pico-8 play session: no input (idle), after a click and taps of 🅾, ❎, 🅾+❎, 🅾 in the second before t = 0

[t = 1 s] idle ~1s (no d-pad/buttons)
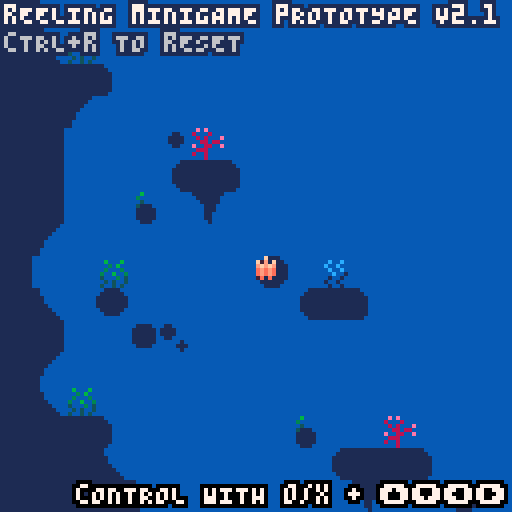
[t = 6 s] idle ~6s (no d-pad/buttons)
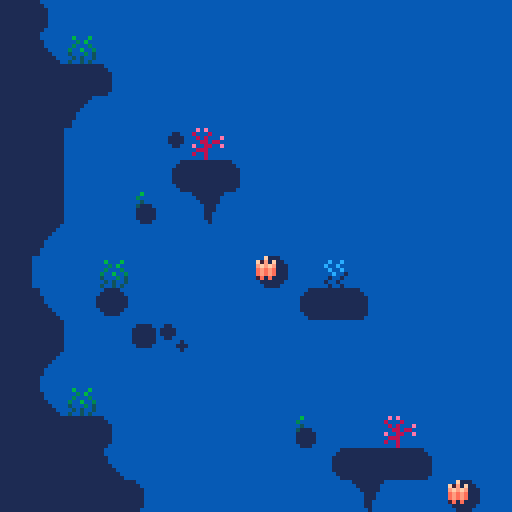

pico-8 cartridge
version 42
__lua__
--fishing game 🐱 
--by alex & kota
-------------------------------

function _init()
 cam={x=0,y=0}
 
 --muffle music
 music(2)
 poke(0x5f41, 15)
 poke(0x5f43, 15)

 --set color palette
 reset_pal()
 --shortcuts to make it easier
	--to reset pal
	p=pal
	rp=reset_pal


 --create fish arcetypes
 init_fish()
 
 --set up interactalbes
 --init_interactables()
 
 --set update/draw
 --_upd=update_game
 --_drw=draw_game
 
 --debug
	--add show debug menu item
	menuitem(1,"debug on/off",function()show_debug = not show_debug end)
end


function _update()
 
 shake()
end


function _draw()
 cls(2)
 map()
 
 --draw minigame
 if(draw_reeling_mg)then
	 draw_reeling()
 end
 
 if(show_debug)then
	 print_debug()
	 draw_hboxs()
 end
 
 if(t()<6)then
		bprint("rEELING mINIGAME pROTOTYPE V2.1",1,1,15,1)
		bprint("cTRL+r TO rESET",1,8,14,1)
		bprint("cONTROL WITH o/x + ⬆️⬇️⬅️➡️",19,121,15,0)
 end
end


--== random helpers ==----------

--printing

--prints with a border
function bprint(text,x,y,c,bc)
 for i=x-1,x+1 do
  for j=y-1,y+1 do
   print(text,i,j,bc)
  end
 end
 print(text,x,y,c)
end

--prints with a centered border
--(set x=63 to center on screen)
function bprint_cent(str,x,y,c,bc)
 bprint(str,x-(#str*2),y,c,bc)
end


--sprites

--outlined sprite
function ospr(c, n, x, y, w, h, flip_x, flip_y)
	w = w or 1
	h = h or 1
	
	flip_x = flip_x or false
	flip_y = flip_y or false
	
	pal({[0]=c,c,c,c,c,c,c,c,c,c,c,c,c,c,c,c}, 0)
	
	spr(n, x-1, y, w, h, flip_x, flip_y)
	spr(n, x+1, y, w, h, flip_x, flip_y)
	spr(n, x, y-1, w, h, flip_x, flip_y)
	spr(n, x, y+1, w, h, flip_x, flip_y)

	pal(0)
	
	spr(n, x, y, w, h, flip_x, flip_y)
end

--outlined special sprite
function osspr(c, sx, sy, sw, sh, dx, dy, dw, dh, flip_x, flip_y)
	w = w or 1
	h = h or 1
	
	flip_x = flip_x or false
	flip_y = flip_y or false
	
	pal({[0]=c,c,c,c,c,c,c,c,c,c,c,c,c,c,c,c}, 0)
	
	sspr(sx,sy,sw,sh,dx-1,dy,dw,dh,flip_x,flip_y)
	sspr(sx,sy,sw,sh,dx,dy-1,dw,dh,flip_x,flip_y)
	sspr(sx,sy,sw,sh,dx+1,dy,dw,dh,flip_x,flip_y)
	sspr(sx,sy,sw,sh,dx,dy+1,dw,dh,flip_x,flip_y)
	
	pal(0)
	
	sspr(sx,sy,sw,sh,dx,dy,dw,dh,flip_x,flip_y)
end


--prints outlined sprites



--colors

--reset color palette
function reset_pal()
 pal()
 --poke( 0x5f2e, 1 ) --endable hidden colors
 custom_palette = {[0]=0,1,140,12,131,3,139,130,136,14,142,143,15,13,6,7}
 pal( custom_palette, 1 )
end


--== debug stuff ==-------------

--debug
debug={}

show_debug=false

function print_debug()
 for i=1,20 do
  if(debug[i]!=nil) then
   bprint(debug[i],cam.x+1,cam.y+1+(i-1)*6,8,0)
  end
 end
end

function draw_hboxs()
 for i in all(interactables) do
  local hb=i.hbox
  fillp(▒)
  rect(hb.x1,hb.y1,hb.x2,hb.y2,8)
  fillp()
 end
 
-- for i in all(enemies) do
--  local hb=i.hbox
--  fillp(▒)
--  rect(hb.x1,hb.y1,hb.x2,hb.y2,8)
--  fillp()
-- end
-- 
-- local hb=mg_fish.hbox
-- fillp(▒)
-- rect(hb.x1,hb.y1,hb.x2,hb.y2,8)
-- fillp()
end




function col(a,b)
 --check if hb
 --if(a.hb==nil)debug[8]=a.id..":invalid hb"
 --if(b.hb==nil)debug[8]=b.id..":invalid hb"
 ahb=a.hbox
 bhb=b.hbox

 if(
  ((ahb.x1>=bhb.x1 and ahb.x1<=bhb.x2)
  or (ahb.x2>=bhb.x1 and ahb.x2<=bhb.x2))
 and 
  ((ahb.y1>=bhb.y1 and ahb.y1<=bhb.y2)
  or (ahb.y2>=bhb.y1 and ahb.y2<=bhb.y2))
  ) then 
   return true
 end

 return false
end
-->8
-- reeling --


--reel meter
rl={
 rate=0.5
}

function start_reeling()

end


function update_reelmeter()

end


--== other helpers ==------------


--win function--
function reel_success()
 do_reeling_mg=false
 sfx(-1,2)
 sfx(-1,3)
 
 music(-1)
 
 shake_i=15
 
 uh_um_fish=rnd(fishes)
end

function reel_success2()
 music(32)

 reel_fish_caught=true
end


--get distance between 2 tables
function get_distance(point1,point2)
 local dx=point2.x-point1.x
 local dy=point2.y-point1.y
 return sqrt(dx*dx+dy*dy)
end


--wait function
function wait(frames) 
 for i = 1,frames do 
  flip() 
 end 
end


--screenshake--
shake_i=0
function shake()
 local shake_x=rnd(shake_i)-(shake_i/2)
 local shake_y=rnd(shake_i)-(shake_i/2)

 --offset the camera
 camera(cam.x+shake_x,cam.y+shake_y)

 --ease shake and return to normal
 shake_i*=.7
 if shake_i<.3 then 
  shake_i=0 
 end
end
-->8
--spawners

--spawning
spawners={}
function make_spawner(id,make_func,make_func_params,rate,range)
 local s={
  id=id,init_rate=rate,rate=rate
  ,range=range or 0
  ,make_func=make_func or function()print("spawner err no make_func")end
  ,make_func_params=make_func_params
  ,f=1
  ,update=function(s)
   s.f+=1
   if(s.f>s.rate) then
    s.make_func(s.make_func_params)
    s.f=1
    s.rate=s.init_rate+rnd(s.range)-(s.range/2)
   end
  end
 }
 add(spawners,s)
end

function update_spawners()
 for s in all(spawners) do 
  s.update(s)
 end
end 
-->8
--== particle system ==--

fxs={} --fx table

--update all fx
function update_fx()
 for fx in all(fxs) do
  --age fxs
  fx.age+=1
  
  --remove timed out fxs
  if(fx.age>fx.life)del(fxs,fx)
  
  --do other udpates
  if(fx.upd!=nil)then
		 fx.upd(fx)
  end
 end
end

--draw all fx
function draw_fx()
 for fx in all(fxs) do
  --if custom draw, do it
  --otherwise color pixel fx.col
  if(fx.draw!=nil)then
   fx.draw(fx)
  else
   pset(fx.x,fx.y,fx.col)
  end
 end
end

--add fx to fx table
---x,y,life,col,upd,drw
function add_fx(x,y,life,col,upd,draw)
 local fx={
   age=0
  ,x=x, y=y
  ,life=life
  ,col=col or 15 --default col=white
  ,upd=upd or nil
  ,draw=draw or nil
 }
 add(fxs,fx)
 return fx
end
-->8
--fish

--[[ fish structure
 name, scale, sprt (sprite #)
 , w, h (sprite width/height)
 ,shinycols
]]--

fishes={
} --arcetype table

--add fish to fishes table
function make_fish(name,sprt,w,h,scale,shinycols)
 add(fishes,
  {name=name
  ,sprt=sprt
  ,w=w,h=h
  ,scale=scale
  ,shinycols=shinycols}
 )
end

--fully populates fishes table
--◆this can be optimized for
--tokens if need be
function init_fish()
 --default scale = 2
 --1x1 fish
 make_fish("moss slug"
  ,135,1,1,2,{{6,3},{5,2},{4,1}})
 make_fish("stromateidae"
  ,136,1,1,2)
 make_fish("darwin fish"
  ,137,1,1,2)
 make_fish("omega fish"
  ,138,1,1,2)
 make_fish("greenback"
  ,139,1,1,2)
 make_fish("shad"
  ,152,1,1,2)
 make_fish("pinktail"
  ,153,1,1,2,{{8,2},{9,3},{2,8},{3,9}})
 make_fish("shrimp"
  ,154,1,1,1,{{12,3},{11,2},{10,4}})
 make_fish("jumbo shrimp"
  ,154,1,1,3,{{12,3},{11,2},{10,4}})
 make_fish("pennon"
  ,155,1,1,2)
 make_fish("pufferfish"
  ,151,1,1,2)
 make_fish("seapony"
  ,134,1,1,2)
  
 --1x2 fish
 make_fish("axolittle"
  ,168,2,1,2)
 make_fish("trout"
  ,184,2,1,2)
  
 --2x2 fish
 make_fish("solfish"
  ,170,2,2,2)
 make_fish("spade"
  ,172,2,2,2)
 make_fish("amgler"
  ,174,2,2,2,{{6,15},{5,15},{4,15},{1,14},{7,13},{11,0},{12,15}})
 
 --xl fish
 make_fish("swordfish"
  ,140,4,2,3,{{3,9},{2,8},{1,7}})
 make_fish("hammerhead"
  ,164,4,2,3,{})
 make_fish("giant squid"
  ,160,4,2,3,{})
 
 
-- make_fish("rainbow trout"
--  ,184,2,1,2)
-- make_fish("betta"
--  ,22,2,1,1)
-- make_fish("bluegill"
--  ,8,1,1,1)  
-- make_fish("goldfish"
--  ,9,1,1,1)
-- make_fish("shad"
--  ,10,1,1,1)
-- make_fish("neon tetra"
--  ,24,1,1,1)
-- make_fish("shrimp"
--  ,25,1,1,1)
-- make_fish("minnow"
--  ,26,1,1,1)
-- make_fish("swordfish"
--  ,11,4,2,1)
end

function find_fish(search_term)
 for f in all(fishes) do
  if(f.sprt==search_term
  or f.name==search_term)then
   return f
  end
 end
end


--== fish display ==------------


function draw_fish_got(fish)
 --debugging shiny
-- fish=find_fish(160)
-- fish.shiny=true
 
 --get fish h and w
 local h=fish.h*8
 local w=fish.w*8
 local scale=fish.scale
 
 --upd scale
 --scale=fish.scale+0.5*sin(t()/4)
 
 --set inverse draw mode + fillp
 poke(0x5f34,0x2)
 --draw border circle
 fillp(▒)
 local circ_rad=65
 circfill(cam.x+64,cam.y+64,circ_rad,1 | 0x1800)
 fillp(█)
 
 --draw fish/lines
 local y=40
 y+=5*sin(t()/2)
 draw_flourish_lines(cam.x+63,cam.y+y+14)
 
 --draw fish
	osspr(0, fish.sprt%16*8,flr(fish.sprt/16)*8
  ,w,h
  ,cam.x+63-w*scale/2,cam.y+y-h*scale/2
  ,w*scale,h*scale)

 --shiny
 if(fish.shiny)set_shiny_pal(fish)
	
 sspr(fish.sprt%16*8,flr(fish.sprt/16)*8
  ,w,h
  ,cam.x+63-w*scale/2,cam.y+y-h*scale/2
  ,w*scale,h*scale)
 
 --complete palette refresh
 rp() 
  
 --print fish info
 bprint_cent("fish caught:",cam.x+63,cam.y+90,15,0)
 if(fish.shiny)then
  bprint_cent("shiny",cam.x+63,cam.y+98,10,0)  
  bprint_cent(fish.name,cam.x+63,cam.y+105,3,0)  
 else
  bprint_cent(fish.name,cam.x+63,cam.y+98,3,0)
 end
end


--item get lines
function draw_flourish_lines(x,y)
	for i=0,16 do
		local s=sin(time() * 2.1 + i/16)
		local c=cos(time() * 2.1 + i/16)
		local ty=y-14
		local r=20
		line(x+s*r,ty+c*r,x+s*40,ty+c*40,15)
	end
end


--shiny pal
function set_shiny_pal(fish)
 if(fish.shinycols==nil)return
 scols=fish.shinycols
 for i=1,#scols do
  pal(scols[i][1],scols[i][2])
 end
end

function reset_shiny_pal(fish)
	if(fish.shinycols==nil)return
 scols=fish.shinycols
 for i=1,#scols do
  pal(scols[i][2],scols[i][1])
 end
end
__gfx__
0077000000770000000077000000770000000770000000000000777777770000eeeeeeee000000000eeeeeeeeeeeeee0066065000050500089230000bbbbbbbb
07cb700007bc70000007cc700007cc7000007cc7000000000007888888887000ecb5bc5d09f0f9000e333333333333d0005550000005000089235660b452377b
07ccb7777bcc70000007cb700007cb7000007cb7000000000078899889988700ebbbbb5d089f98000e336333333353d00404040000ddd00088225550b452377b
07bbbbbbbbbb700000007b700007b7000007bb70000000009978899889988799eb7b7b5d089998000e365533333544d0004440007777777777777777b452377b
77bbb7bbb7bb770000007bb70007b7000007b700000000008878888888888788e5bcb55d008980000e3373333b3373d007aaa7007accccc77ccccca7b442277b
07bbb7bbb7bb7000000007b70007bb770007bb77000000007799999999999977e4aaa44d500800500e337333313373d007baa7007abbbbb77bbbbba7baaaaaab
77bbbbbcbbbb7700000007bb000077bb000077bb000000000778888888888777dddddddd450605400e665666656656d007bbb7007abbbbb77bbbbba7bde7777b
007bbbbbbbb7000000000077000000770000007700000000077777777777777000000000045654000eddddddddddddd0007770007abbffb77bffbba7bde7777b
0007aaaaaa7000000000777bbbbb70000000777bbbbb700000000000000000000077770000040000cccccccccccccccc000006507abbccb77bccbba7bde9998b
007bbbbbbb7000000007cccbbbbbb7000007cccbbbbb700000000000000000000788887001233300bbbbbbbbbbbbbbbb060050057abbbbb77bbbbba7bdd8888b
07bbabbbb70000000007bbbaaaabab700007bbbaaabb700000000000000000000789987001233300bbbbbbbbbbbbbbbb005006057abbbbb77bbbbba7baaaaaab
07babbbbb7000000007b7ba7777a7ab70007bba777ab7000eeeee0007700000099899899012333007777777777777777005000047abbbbb77bbbbba7b567777b
07bbb77bb770000007ba7b7007a707a70007ba707a7a7000ddddd0070070000088777788012233000aa0000000000aa0050060407abbbbb77bbbbba7b567777b
07ab7bc7bbc7000007a77a7007a70070007ba7007a7ab700d7d7d7700455000079999997012233000ab0000000000ab0005454007aaaaaa77aaaaaa7b567777b
07aaaaa7aaa7000000707aa707aa7000007a7a70077ab700ddddd0004606500078888887011222000ab0000000000ab00baaaab07777777777777777b557777b
007777707770000000000777007770000007777000077000777770005000500007777770011111000ab0000000000ab00077770000aaa000000aaa00baaaaaab
3ffffffffffffffffffffff3bbbbbbbb003333000000003200000065000000980cccccccccccccc000dffd0000000000000e000000000300cccccccc0000ddd0
231111111111111111111132bbbbbbbb03211230000003200000065000000980cbbbbbbbbbbbbba700dfed0000ddd00000ded00000123000bbbbbbbb000d000d
213333333333333333333312bbbbbbbb32111123000032000000650000009800cbbbbbbbbbbbbba700dfed000fdedf0000d0d0000b222000bbbbbbbb000d000d
213333333333333333333312aaaaaaaa31111113000320000006500000098000cbbbbbbbbbbbbba700dffd00defffed000ded0000045600077777777000d000d
2133f3333333333333333312aaaaaaaa31111113002100000054000000870000cbbbbbbbbbbbbba700defd007deeed70000e000000445600000000000000ddd0
213f333333333333333333127777777731111113021000000540000008700000cbbbbbbbbbbbbba700defd007fdddf7000ded0000044560000000000000000d0
213f33333333333333333312777777772111111221e0000054e0000087e00000caaaaaaaaaaaaaa700defd007e7f7e7000d0d0000004456000000000000000d0
213f333333333333333333127777777721111112100000004000000070000000077777777777777000dffd007e7e7e7000ded0000000b00600000000000000dd
213f33333333333333333312bcccccca2222222200000000030206050000000000effe00213f3333eeeeeeeeeeeeeeee000e00000cccccc03333331200f0000d
213f33333333333333333312cabbbb7c21111112009880000030005000998800099ee890213f3333effffffeeffffffe00e0e00007bbbb70333333120ee0000d
213f33333333333333333312cbabb7ac311111130fffff007221f54700700700f870078f213f3333ef7ff7feeffffffe0e000e00007aac0033333312dd00000d
2133f3333333333333333312cbba7aac31111113fffffed07721d47707000070fe0000ef213f3333ef7777edef7ff7ede00600e0007aa60033333312dd00000d
213333333333333333333312cbb7baac311111139ffeed807c7777a789999998d970078d213f3333efeeeeedefffffede05460e0007a5c0033333312d000000d
213333333333333333333312cb7aabac3111111389ddd8707b7ba7a798888887088dd890213f3333deeeeeeddeeeeeedabbbba70007a4c0033333312d10000dd
232222222222222222222232c7aaaabcabbbbbba088887007b7ba7a79888888700deed00213f3333dddddddddddddddd0aaaa700007aa40033333312dd1111d0
311111111111111111111113accccccbaaaaaaaa007770007b7ba7a78777777800000000213f3333077007700770077000777000007a4c00333333120dddddd0
66666666666666666666666677777777788879887777777700000033333333333333333333000000122333331100000000000000cffffffcffffffffffffffff
666666666666666666666666777777777888778878888888000002222222222222222222222000001122222211000000000000000cffffc0fffffbbaffffbfff
5555555555555555555555557777777778888888788888880000222111111111111111111222000071111111111000000000000000000000ffffbccbaffbcbff
54545454545454545454545477777777788888887888888800032211111111111111111111223000a7111111111000000000000000000000ffffcffcbafcfcff
4444444444444444444444447777777778888888788888880032211177777777777777771112230077777777111100000000000000000000ffffcbffcbfffcff
7777777774777777777747777777777778888888788888883322117bbb7bbba7bbbba7bb771122337aaa7aaa111110000000000000000000fffffcfffcbbbcff
777777777747777777757777777777777888888878888888222117a7aa7aaaa7aaaaa7aa7a7112227bbb7bbb111111000cffffc000000000ffffffffffcccfff
77777777757777777777577777777777788888887888888811117ba777777777777777777aa711117777777711111110cffffffc00000000ffffffffffffffff
0000000000000000000000007777777777777777bb7acba7007acba7baaaa7bb777777777aba70003333322111111110000000ccffffffffc000000000000000
0090900000c0c00000007a007777777777777777777acba7007acba7777777777ff7ffa77aba7000222222111111110000ccccfffffffffffccccc0000000000
0089900000acc000bbbb7abb77edd77777777777bb7acba7007acba7ba7bbbbb7cf7cfa77aba700011111117111110000cffffffffffffffffffffc000000000
0088900000aac00077777a7777ddd7777ed77777aa7acba7007acba7aa7bbbaa7cc7cca77aba70001111117a11110000fffffcffffffffffffcfffff00000000
050500000505000000007a0077ddd7777dd77777777acba7007acba777777777777777777aba70007777777711100000cfffcfcffcffffcffcfcfffc00000000
0045400000454000bbbb7abb7777777777777777bb7acba7007acba7bbbba7bb7ff7ffa77aba7000aa7aaaa711100000bcffffcffbccccbffcffffcb00000000
000400000004000077777a7777777ed777777777aa7acba7007acba7bbaaa7bb7cf7cfa77aba7000bb7bbbb711000000abccccbfffbbbbfffbccccba00000000
00040000000400000000770077777dd777777777777acba7007acba7777777777aa7aaa77aba700077777777110000000abbbbffffffffffffbbbba000000000
00000000000000000000000009090000b878a7bb7aba7ba7007acba7bbbaa7bbbbbaa7bb7aba700000777700111111110abbbbffffffffffffbbbba0aaabbbba
00000000066666600000000080008000778877777aba7777007a54a777777777777777777aba7000ab7cc7ba01111110abccccbfffbbbbfffbccccbaabbb7ebb
00000000656656660000000008080009b778bbbb7aba7bbb0075cb47b67bbbbbba7bb5b47a6a70007abbbba700111110bcffffcffbccccbffcffffcbbbb7afbb
00000006665565656000000000880880454b6baa7aba7aaa0075cba4aa5b5baaaa7bbb5a7ab5700077aaaa7700011100cfffcfcffcffffcffcfcfffcbb7abfbb
00000065656656566600000090088009744477777aba7777007a6ba474777577775777747aba40007c7777a700011100fffffcffffffffffffcfffffb7abb8bb
0000006656555b656500000008880000de4ee7bb7aba7bb7005acba44bbb574bb4bba7bb7ab470007b7ba7a7000110000cffffffffffffffffffffc0bbbbbbbc
000005654555bca456500000800800007ddd77bb7aba7aa70074b5a4b4a4a4b5bb4aa7bb7a4a70007b7ba7a70001100000ccffffffffffffffffcc00000ab000
0000065554455a454560000000080000777777777aba7777004a4a4747474747747777774ab470007b7ba7a700001000000000ccffffffffcc000000000ab000
0006565544444444565660000011110000060000000000000000000000c111000000000000000000000000007777777700000111111111111100000088000088
056565b5454444545565665001111110005000000030030000600060c7b1c1100011110001100000000110007bcccbb700001111111111111110000080000008
54545bca545445455656556511111111000400000300300000050600bcbcb1110111111011110000001111007aaaaaa700011111111111111111000000000000
454545a5654444556b45645411111111004111000030030000500050ababa1110111111011110000001111007777777700011111111111111111000000000000
5444545555555555bca4444511111111001111100003001005006005ababa1110111111001100000000110000000000000011111111111111111000000000000
44444545454555454a444444011111100011111000100100040005047a1a11110111111000000100000000000000000000011111111111111111000000000000
44444444545454544444444400111100001111100100100000404004011111100011110000001110000000000000000000001111111111111111000080000008
04444444444444444444444000000000000111000010010004004040001111000000000000000100000000000000000000000111111111111110000088000088
000111100000000000000000000000000000000000000000000bc0006060000000eee00000060600000c00c00000000000000000000000000000000000000000
0111111111000000000000000000000000000000000000000cb7ba00505000000eedde000065600000b0000c40000000000000000000003f1000000000000000
111111111111100000000000000000000000000000000000000bba0c05656500ed7dd40e044440000bbb000b0445600000000000000033210000000000000000
1111111111111110000000000000000000000000000000000000bba06656565044de441041555406b7bbb0ba4155550600000000000322100000000000000000
11111111111111100000000000000000000000000000000000c0cba05056565601444101cbbbb450abbbaba0fffeedf000000000003221200000000000000000
1111111111111000000000000000000000000000000000000b00cba044141414001110000aaa40040aaa0ab00dddd00d000000000f32121100000000000033ff
0111111111000000000000000000000000000000000000000b0cba0b01717170000e00000005000000b000ab000e000000000000f221212110000003000f2220
00011110000000000000000000000000000000000000000000baa000000000000000f00000006000000c000a0000f00000000000333322222200002000322200
0000000000000000000000000000000000000000000000000000000000b0b0b000000000000000000cccbc000000f00000000003222223333311112033222100
000000000000000000000000000000000000000000000000000000000acccc0c0000000000000000c7bbabc0000c000000003332232233333333333322211000
00000000000000000000000000000000000000000000000000000000cbccccc0000ff000000ef0000aaa0abc00c7c000332222f7232233333333322311100000
000000000000000000000000000000000000000000000000000000000bb7c7ba0ffeef0f0ff33f090b0b00bb07c7b70c00011177322223333222221122210000
00000000000000000000000000000000000000000000000000000000abbb7bb0e7eddeede722229800c0c0cbc7b7b7b000000011111122222211112011221000
0000000000000000000000000000000000000000000000000000000007abba700dd777d00ddd7780000000ca07b7a70a00000000022211111120002000112000
00000000000000000000000000000000000000000000000000000000c007a00a000e000d000e00080c000cba00ab700000000000003220000020000300001230
0000000000000000000000000000000000000000000000000000000000a00a000000f0000000f00000bbbaa0000a00000000000000033f000003000000000000
00000ee0000000000009999000000000000000000000000000ffdd00000000000000009000000000000000005544000000000000000000000000000000000000
0000e90000000000098888889000000900000000000000fffeed00000000000f00009800090000000000005564000000000000cc000000000007700000000000
000e9800000000009870000089000998000ee00000000feeedd0000000000ffe099980098000ccc0000005664000000000000cbba00000000070070000000000
00e9889000000000800088890799870000edde000000feddd7000000000ffde099f79988000c999800005556640005500000cbbba00000000700007000000000
099877800009999080097077888870890eddde000fffeddd7700000000fddd0099779999999999870005666555505665000aaaaaaaa00000cc00065550000000
977999999098888970970000000778000edd70fffeeeddddd77ff0000eddd700899998889887888705565566666566400abbddbbddba0aa0fc00654445000066
799888888988888877800000988887900ed7efeddddddddddddddff0eddd700008878777877077705665f75666646400abf7bddbbddbadda0006545444550545
9888888888d7777870000009870007890e7ffdddddddddddddddddddddd7000000000890089000004565775665546400ab77bddbbddbddda00654f1444444450
7dd888888d7deed7000998877000007800fedddddddddddeeeeeeeeeeee7000000000056560000000446556656446640aaaaa77aa77a77770044511444114150
877dddddd7def7ed77887000000000000feddd777dddddeefffe77e007eef00000044444456000000004555554004664077a77aa77a707700004455411140415
9887777770de77ed00000000000000000fddd700077ddeef0007dd00007ef0006445555554440046000044454000044000077777777000000600041111400044
09888880000deed778009900000000000fdeed700007ddee00007de00007ef00057f9999ccc564600000046400000000000007aa700000000055411114050000
0098889000007770078888900009989900e7fe7000007ddde000007f00007ee000558888999c4850000000560000000000000077000000000000544440000000
0009980000000000000077899988887000e77e700000077ddef000000000077e654bbbbbccc40495000000046000000000000000000000000000005110000000
0000e900000000000000007887000700000ee700000000077ddf0000000000000000450004500044000000000000000000000000000000000000000551000000
00000ee0000000000000000000000000000000000000000000000000000000000000046000600000000000000000000000000000000000000000000000000000
66666666666666666666666666666666666666666666666666666666000000000000000000000000000000000000000000000000000000000000000000000000
66666666666666666666666666666666666666666666666666666666000000000000000000000000000000000000000000000000000000000000000000000000
66666666666666666666666666666666666666666666666666666666000000000000000000000000000000000000000000000000000000000000000000000000
66666666666666666666666666666666666666666666666666666666000000000000000000000000000000000000000000000000000000000000000000000000
66666666666666666666666666666666666666666666666666666666000000000000000000000000000000000000000000000000000000000000000000000000
66666ff6666666666666666666666666666666666666666666666666000000000000000000000000000000000000000000000000000000000000000000000000
66666fff666666666666666666666666666666666666666666666666000000000000000000000000000000000000000000000000000000000000000000000000
66666fff666666666666666666666666fff666666666666666666666000000000000000000000000000000000000000000000000000000000000000000000000
666666ff66666666666666666666666ffff6666666666fffff666666000000000000000000000000000000000000000000000000000000000000000000000000
666666ff6666666666fffffff66666fff66666666666ffffff666666000000000000000000000000000000000000000000000000000000000000000000000000
666666fff66666666fffffffff666fff66666666666ffff6fff66666000000000000000000000000000000000000000000000000000000000000000000000000
6666666fff6666666fff6666ff666ff666666666666fff66fff66666000000000000000000000000000000000000000000000000000000000000000000000000
66666666ff666666fff66666ff666ff66666ffff66fff666fff66666000000000000000000000000000000000000000000000000000000000000000000000000
66666666ff666666ff666666ff666ff66666ffff66ff6666ff666666000000000000000000000000000000000000000000000000000000000000000000000000
66666666ff66666fff666666ff666ff66666fff666ff6666ff666666000000000000000000000000000000000000000000000000000000000000000000000000
66666666ff66666ff6666666ff666fff66666ff666ff6666ff666666000000000000000000000000000000000000000000000000000000000000000000000000
66666666fff6666ff6666666ff6666ff66666ff666ff6666ff666666000000000000000000000000000000000000000000000000000000000000000000000000
666666666ff6ff6ff666666fff6666fff6666ff666fff66fff666666000000000000000000000000000000000000000000000000000000000000000000000000
666666666fffff6fff66666ff666666fff66fff6666fff6ff6666666000000000000000000000000000000000000000000000000000000000000000000000000
666666666ffff666ff6666fff6666666ffffff66666ffffff6666666000000000000000000000000000000000000000000000000000000000000000000000000
666666666ff66666ffffffff666666666ffff66666666ffff6666666000000000000000000000000000000000000000000000000000000000000000000000000
6666666666666666fffffff666666666666666666666666666666666000000000000000000000000000000000000000000000000000000000000000000000000
66666666666666666666666666666666666666666666666666666666000000000000000000000000000000000000000000000000000000000000000000000000
66666666666666666666666666666666666666666666666666666666000000000000000000000000000000000000000000000000000000000000000000000000
66666666666666666666666666666666666666666666666666666666000000000000000000000000000000000000000000000000000000000000000000000000
66666666666666666666666666666666666666666666666666666666000000000000000000000000000000000000000000000000000000000000000000000000
66666666666666666666666666666666666666666666666666666666000000000000000000000000000000000000000000000000000000000000000000000000
66666666666666666666666666666666666666666666666666666666000000000000000000000000000000000000000000000000000000000000000000000000
66666666666666666666666666666666666666666666666666666666000000000000000000000000000000000000000000000000000000000000000000000000
66666666666666666666666666666666666666666666666666666666000000000000000000000000000000000000000000000000000000000000000000000000
66666666666666666666666666666666666666666666666666666666000000000000000000000000000000000000000000000000000000000000000000000000
66666666666666666666666666666666666666666666666666666666000000000000000000000000000000000000000000000000000000000000000000000000
__map__
7d7e000000000000000000000000000000000000000000000000000000000000000000000000000000000000000000000000000000000000000000000000000000000000000000000000000000000000000000000000000000000000000000000000000000000000000000000000000000000000000000000000000000000000
7d4b760000000000000000000000000000000000000000000000000000000000000000000000000000000000000000000000000000000000000000000000000000000000000000000000000000000000000000000000000000000000000000000000000000000000000000000000000000000000000000000000000000000000
7d7d7d7e00000000000000000000000000000000000000000000000000000000000000000000000000000000000000000000000000000000000000000000000000000000000000000000000000000000000000000000000000000000000000000000000000000000000000000000000000000000000000000000000000000000
7d7d5b0000000000000000000000000000000000000000000000000000000000000000000000000000000000000000000000000000000000000000000000000000000000000000000000000000000000000000000000000000000000000000000000000000000000000000000000000000000000000000000000000000000000
7d7d0000007a6300000000000000000000000000000000000000000000000000000000000000000000000000000000000000000000000000000000000000000000000000000000000000000000000000000000000000000000000000000000000000000000000000000000000000000000000000000000000000000000000000
7d7d0000007c7d7e000000000000000000000000000000000000000000000000000000000000000000000000000000000000000000000000000000000000000000000000000000000000000000000000000000000000000000000000000000000000000000000000000000000000000000000000000000000000000000000000
7d7d000074006b00000000000000000000000000000000000000000000000000000000000000000000000000000000000000000000000000000000000000000000000000000000000000000000000000000000000000000000000000000000000000000000000000000000000000000000000000000000000000000000000000
7d5b000000000000000000000000000000000000000000000000000000000000000000000000000000000000000000000000000000000000000000000000000000000000000000000000000000000000000000000000000000000000000000000000000000000000000000000000000000000000000000000000000000000000
7d00007600000000770075000000000000000000000000000000000000000000000000000000000000000000000000000000000000000000000000000000000000000000000000000000000000000000000000000000000000000000000000000000000000000000000000000000000000000000000000000000000000000000
7d4b007300000000007c7d7e0000000000000000000000000000000000000000000000000000000000000000000000000000000000000000000000000000000000000000000000000000000000000000000000000000000000000000000000000000000000000000000000000000000000000000000000000000000000000000
7d7d000078790000000000000000000000000000000000000000000000000000000000000000000000000000000000000000000000000000000000000000000000000000000000000000000000000000000000000000000000000000000000000000000000000000000000000000000000000000000000000000000000000000
7d5b000000000000000000000000000000000000000000000000000000000000000000000000000000000000000000000000000000000000000000000000000000000000000000000000000000000000000000000000000000000000000000000000000000000000000000000000000000000000000000000000000000000000
7d4b760000000000000000000000000000000000000000000000000000000000000000000000000000000000000000000000000000000000000000000000000000000000000000000000000000000000000000000000000000000000000000000000000000000000000000000000000000000000000000000000000000000000
7d7d7d7e00000000007400006300000000000000000000000000000000000000000000000000000000000000000000000000000000000000000000000000000000000000000000000000000000000000000000000000000000000000000000000000000000000000000000000000000000000000000000000000000000000000
7d7d7d4b0000000000007c7d7d7e000000000000000000000000000000000000000000000000000000000000000000000000000000000000000000000000000000000000000000000000000000000000000000000000000000000000000000000000000000000000000000000000000000000000000000000000000000000000
7d7d7d7d7e0000000000006b0000770000000000000000000000000000000000000000000000000000000000000000000000000000000000000000000000000000000000000000000000000000000000000000000000000000000000000000000000000000000000000000000000000000000000000000000000000000000000
